Run: headless pygame with SDL's dummy video driver; simulated clock (each Clock.tick advances the game by its frame time, no real sleeping); random seed 0; keys injected as events and as key.get_pressed() state; no mouse input.
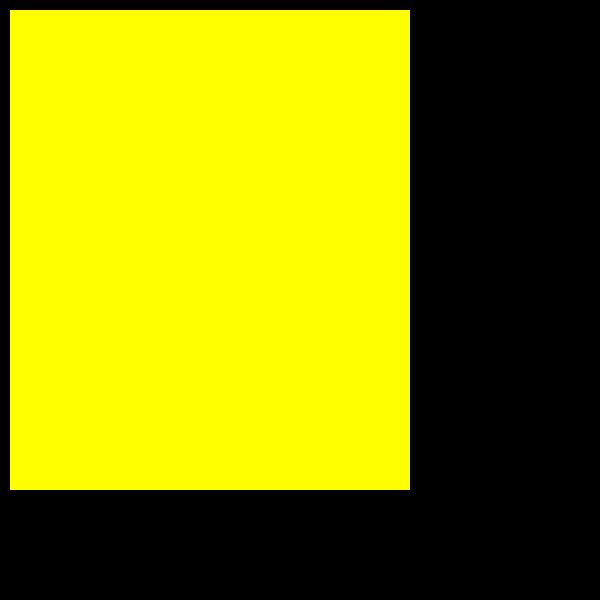
Frame 1 of 4 · flips 1–60 · no input
Frame 2 of 4 · flips 61–180 · tapped SPACE, RETURN · held RIGHT (→), D · screen unchanged from frame 1, image omitted
Frame 3 of 4 · flips 181–300 · held DOWN (↓), S · screen unchanged from frame 2, image omitted
Frame 4 of 4 · flips 301–420 · held LEFT (←), A, UP (↑), W · screen unchanged from frame 3, image omitted

The pygame program that drew these frames:

import pygame
from pygame.locals import *
import sys

pygame.init()
screen = pygame.display.set_mode((600, 600))

running = True
while running:
    for event in pygame.event.get():
        if event.type == QUIT:
            running = False

    # Fill background
    background = pygame.Surface(screen.get_size())
    background = background.convert()
    background.fill((0, 0, 0))

    # Draw
    pygame.draw.rect(background, (255, 255, 0), [10, 10, 400,480])

    # Blit everything
    screen.blit(background, (0, 0))
    pygame.display.flip()

pygame.quit()
sys.exit()
